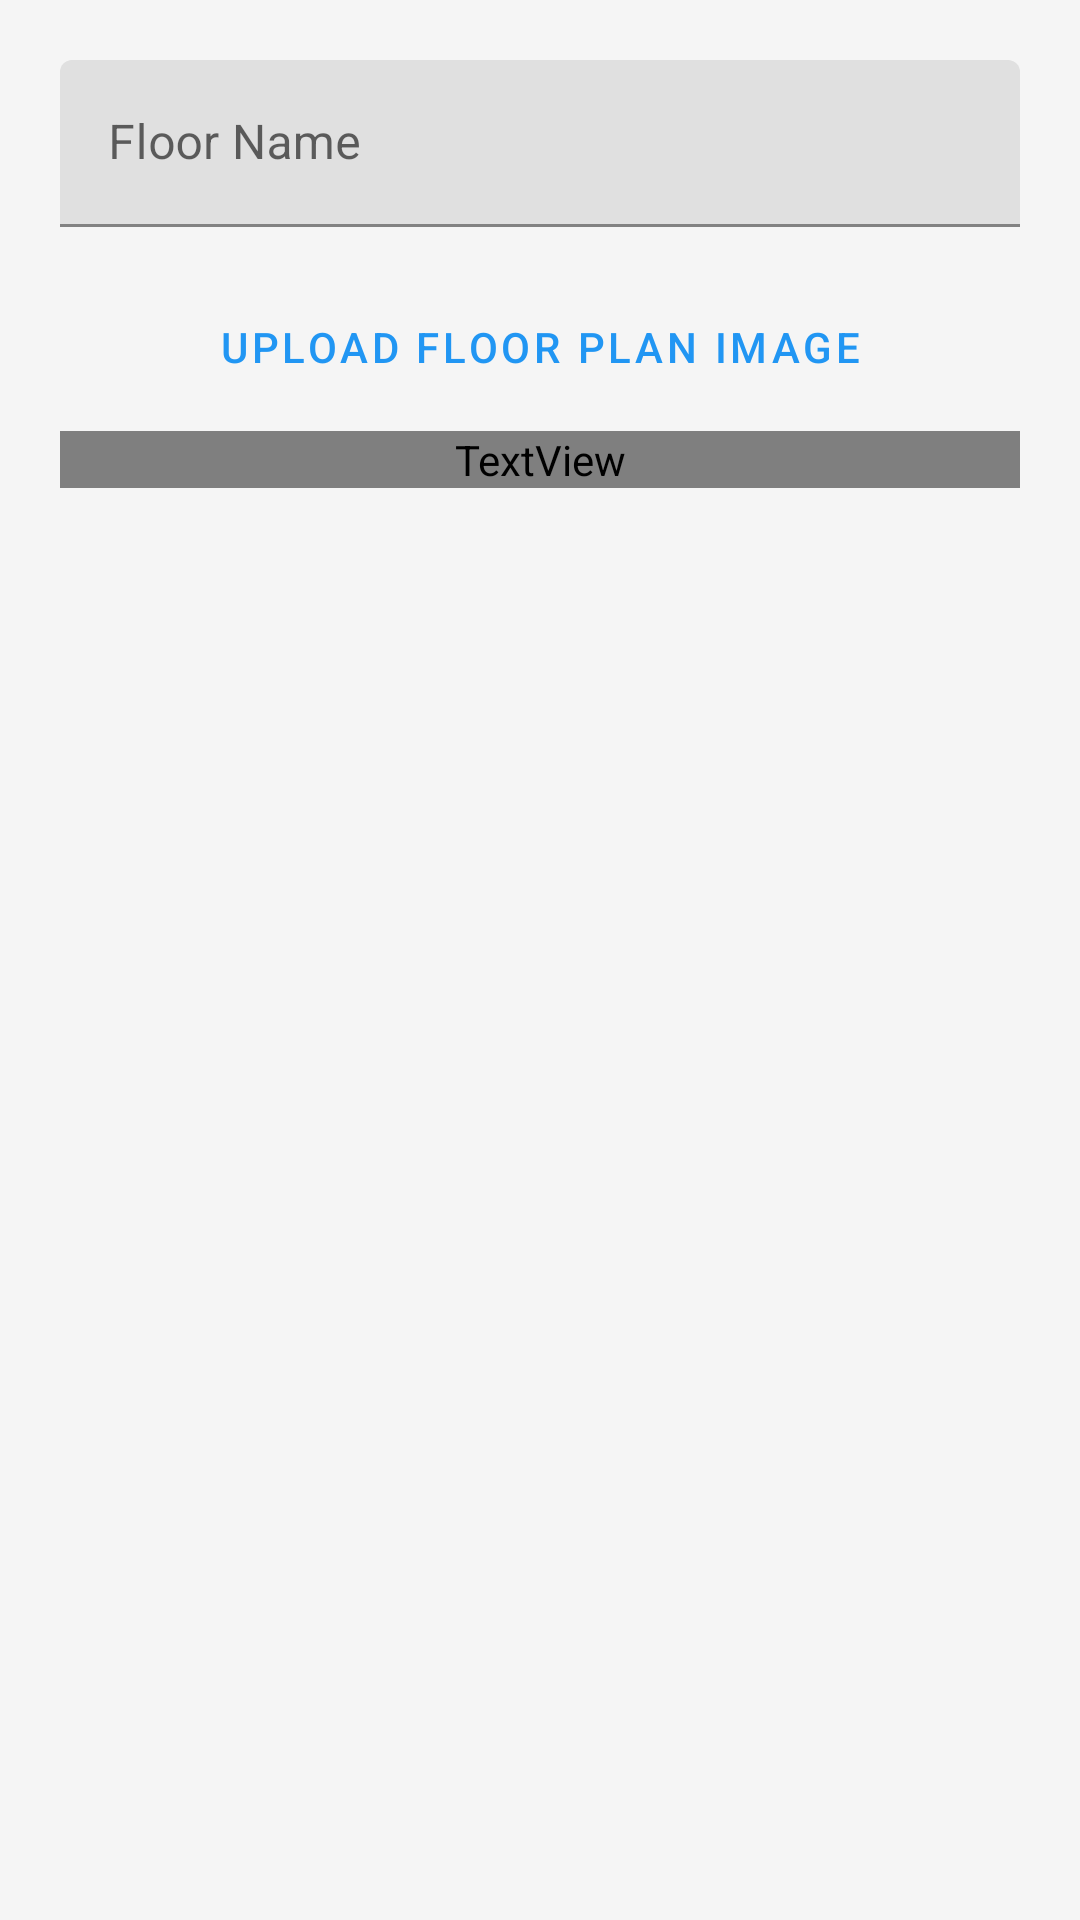

The Android layout XML behind this screen, and the referenced resources:
<!-- AndroidManifest.xml: application theme Theme.SmartHome -->
<!-- res/layout/dialog_edit_floor.xml -->
<?xml version="1.0" encoding="utf-8"?>
<LinearLayout xmlns:android="http://schemas.android.com/apk/res/android"
    android:layout_width="match_parent"
    android:layout_height="wrap_content"
    android:orientation="vertical"
    android:padding="20dp">

    <com.google.android.material.textfield.TextInputLayout
        android:layout_width="match_parent"
        android:layout_height="wrap_content"
        android:hint="Floor Name">
        <com.google.android.material.textfield.TextInputEditText
            android:id="@+id/et_floor_name"
            android:layout_width="match_parent"
            android:layout_height="wrap_content"
            android:inputType="textCapWords" />
    </com.google.android.material.textfield.TextInputLayout>

    <Button
        android:id="@+id/btn_pick_image"
        android:layout_width="match_parent"
        android:layout_height="wrap_content"
        android:layout_marginTop="16dp"
        android:text="Upload Floor Plan Image"
        style="@style/Widget.MaterialComponents.Button.OutlinedButton" />

    <TextView
        android:id="@+id/tv_image_path"
        android:layout_width="match_parent"
        android:layout_height="wrap_content"
        android:layout_marginTop="4dp"
        android:textSize="11sp"
        android:textColor="@color/ink_soft"
        android:text="No image selected" />

</LinearLayout>
<!-- resources referenced by this layout -->
<resources>
  <color name="ink_soft">#9AA0A6</color>
  <style name="Theme.SmartHome" parent="Theme.MaterialComponents.Light">
          <item name="colorPrimary">@color/primary</item>
          <item name="colorPrimaryVariant">@color/primary_dark</item>
          <item name="colorSecondary">@color/secondary</item>
          <item name="colorSecondaryVariant">@color/secondary</item>
          <item name="colorError">@color/danger</item>
          <item name="android:colorBackground">@color/background_primary</item>
          <item name="android:textColorPrimary">@color/text_primary</item>
          <item name="android:textColorSecondary">@color/text_secondary</item>
      </style>
  <color name="primary">#2196F3</color>
  <color name="primary_dark">#1976D2</color>
  <color name="secondary">#03DAC6</color>
  <color name="danger">#F44336</color>
  <color name="background_primary">#F5F5F5</color>
  <color name="text_primary">#212121</color>
  <color name="text_secondary">#757575</color>
</resources>
